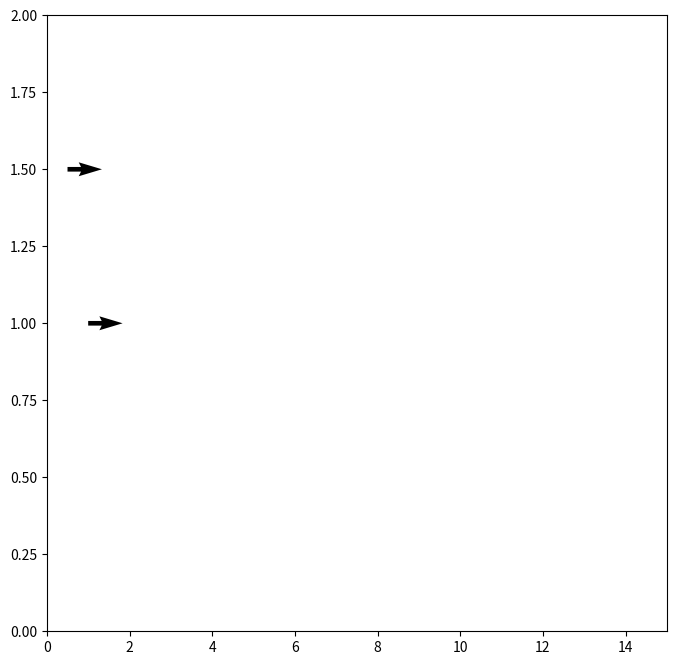

Source code (Python):
import numpy as np
import matplotlib.pyplot as plt
from matplotlib.animation import FuncAnimation

def draw_frame():
    pass

def dummy_frames():
    frames = np.zeros((2,2,1000))
    frames[:,:,0] = np.array([[1,0.5],[1,1.5]])
    for i in range(1,1000):
        frames[:,:,i] = frames[:,:,i-1] + np.array([[0.01,0.01],[0,0]])

    return frames

def animate():
    fig, ax = plt.subplots(figsize=(8, 8))
    ax.set_xlim((0,15))
    ax.set_ylim((0,2))
    frames = dummy_frames()
    # plt.quiver([1,0.5],[1,1.5],[1,1],[0,0])
    Q = ax.quiver(
            frames[:, :, 0][0], frames[:, :, 0][1], [1, 1],[0, 0],
            # angles='xy',
            # scale_units='xy',
            # scale=1
        )
    
    def update(frame_idx):
        # Set new positions for vectors, each timestep moves 0.01 to the right (see dummy generated frame.)
        Q.set_offsets(np.c_[frames[:, :, frame_idx][0],
                            frames[:, :, frame_idx][1]])
        # Set direction, static in this example but will be needed later
        Q.set_UVC([1, 1],[0, 0])

    ani = FuncAnimation(
        fig,
        update,
        frames=frames.shape[2],
        interval=5
    )

    plt.show()
    #plt.savefig('tmp')

def main():
    print('main')
    animate()
    

if __name__ == "__main__":
    main()